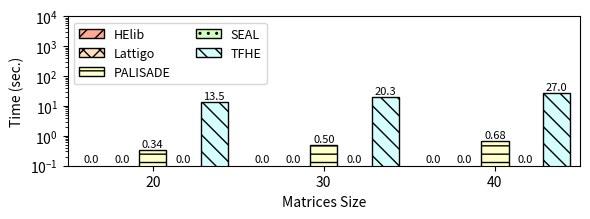

Generate this figure with matplotlib:
#!/usr/bin/python

import matplotlib.pyplot as plt
from matplotlib import colors
import numpy as np

mydpi = 300
pltsize = (6, 2.3)

# Milliseconds
data = {
'20'  : {
  'helib': 1,
  'lattigo': 1.744696,
  'palisade': 337,
  'seal': 1,
  'tfhe': 13502 },
'30' : {
  'helib': 1,
  'lattigo': 2.423624,
  'palisade': 498,
  'seal': 1,
  'tfhe': 20343 },
'40' : {
  'helib': 1,
  'lattigo': 2.685706,
  'palisade': 683,
  'seal': 1,
  'tfhe': 26964 }
}

helib = []
lattigo = []
palisade = []
seal = []
tfhe = []

x_axis_label = []
for k,val in data.items():
  x_axis_label.append(k)
  helib.append(val['helib'] / 1000)
  lattigo.append(val['lattigo'] / 1000)
  palisade.append(val['palisade'] / 1000)
  seal.append(val['seal'] / 1000)
  tfhe.append(val['tfhe'] / 1000)

N = len(palisade)
index = np.arange(N) # the x locations for the groups
width = 0.16 # the width of the bars

fig, ax = plt.subplots(figsize=pltsize)
ax.margins(0.02, 0.02)

rects1 = ax.bar(index - 3*width/2 - 2*width/8, helib, width,
                color='xkcd:light salmon', hatch='//', edgecolor='black', linewidth=1)
rects2 = ax.bar(index - width/2 - width/8, lattigo, width,
                color='#ffddbf', hatch='xx', edgecolor='black', linewidth=1)
rects3 = ax.bar(index + width/2, palisade, width,
                color='xkcd:ecru', hatch='--', edgecolor='black', linewidth=1)
rects4 = ax.bar(index + 3*width/2 + width/8, seal, width,
                color='xkcd:very light green', hatch='..', edgecolor='black', linewidth=1)
rects5 = ax.bar(index + 5*width/2 + 2*width/8, tfhe, width,
                color='xkcd:very light blue', hatch='\\\\', edgecolor='black', linewidth=1)

ax.set_yscale('log')
ax.set_ylim([0.1, 10000])
ax.set_ylabel("Time (sec.)")
ax.set_xlabel("Matrices Size")
ax.set_xticks(index + width / 2)
ax.set_xticklabels(x_axis_label)
ax.legend((rects1[0], rects2[0], rects3[0], rects4[0], rects5[0]),
          ("HElib", "Lattigo", "PALISADE", "SEAL", "TFHE"),
          fontsize=9, ncol=2, loc='upper left')

def autolabel_above(rects):
  for rect in rects:
    height = rect.get_height()
    if height < 0.1:
      ax.text(rect.get_x() + rect.get_width()/2., 0.11, '%2.1f' % (height), ha='center', va='bottom', fontsize=8)
    elif height > 10:
      ax.text(rect.get_x() + rect.get_width()/2., 1.1*height, '%2.1f' % (height), ha='center', va='bottom', fontsize=8)
    else:
      ax.text(rect.get_x() + rect.get_width()/2., 1.1*height, '%2.2f' % (height), ha='center', va='bottom', fontsize=8)

autolabel_above(rects1)
autolabel_above(rects2)
autolabel_above(rects3)
autolabel_above(rects4)
autolabel_above(rects5)

# plt.show()

plt.tight_layout()
plt.savefig("./fibonacci.png", dpi=mydpi, bbox_inches="tight", pad_inches=0.03)
